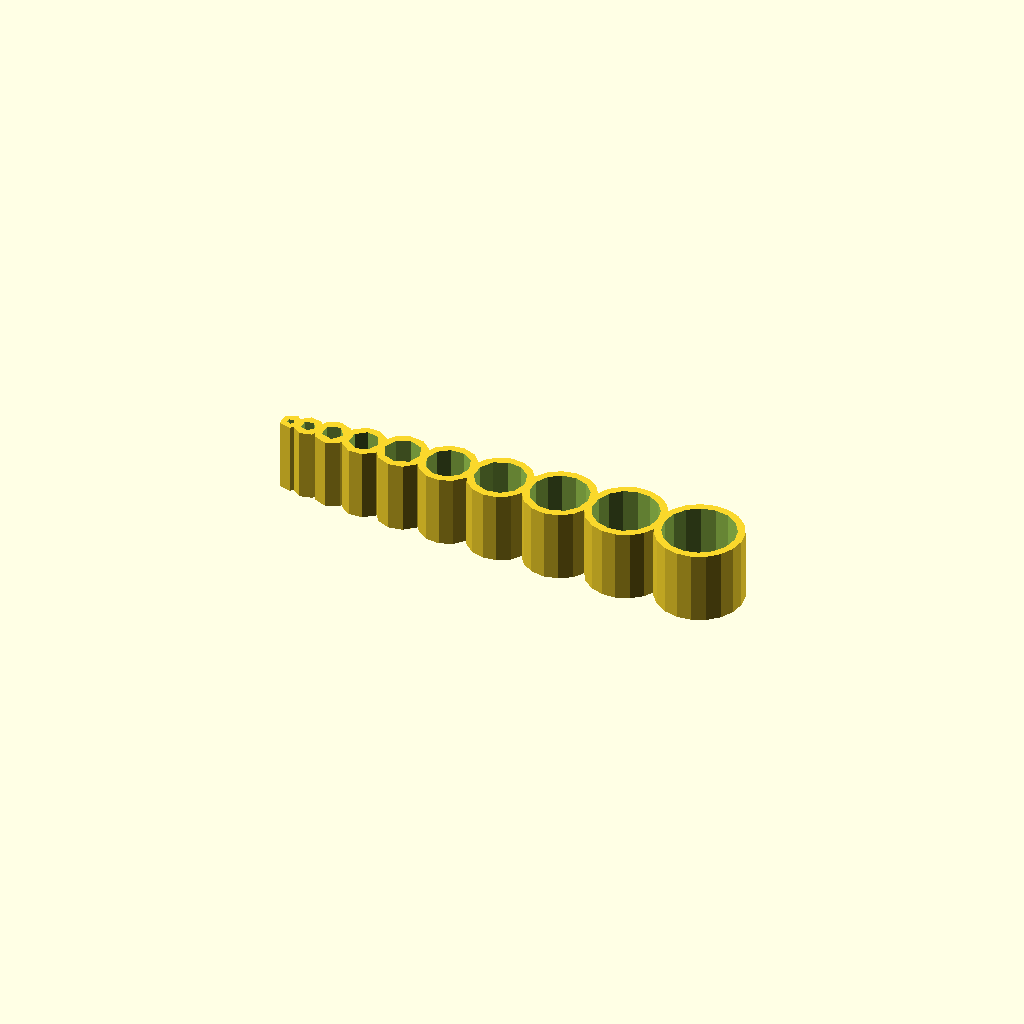
Cell 1: rendered with the file's own defaults.
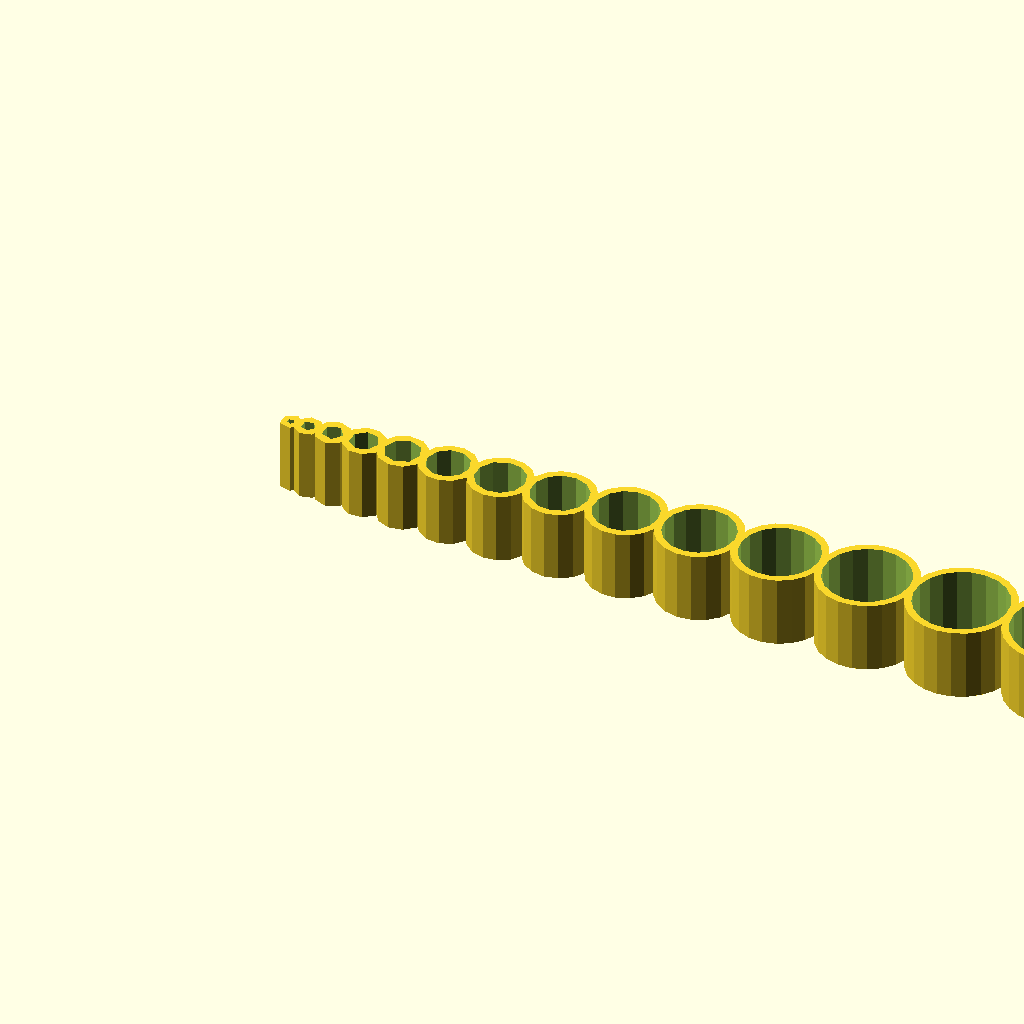
Cell 2 — maximum set to 20, the other parameters unchanged.
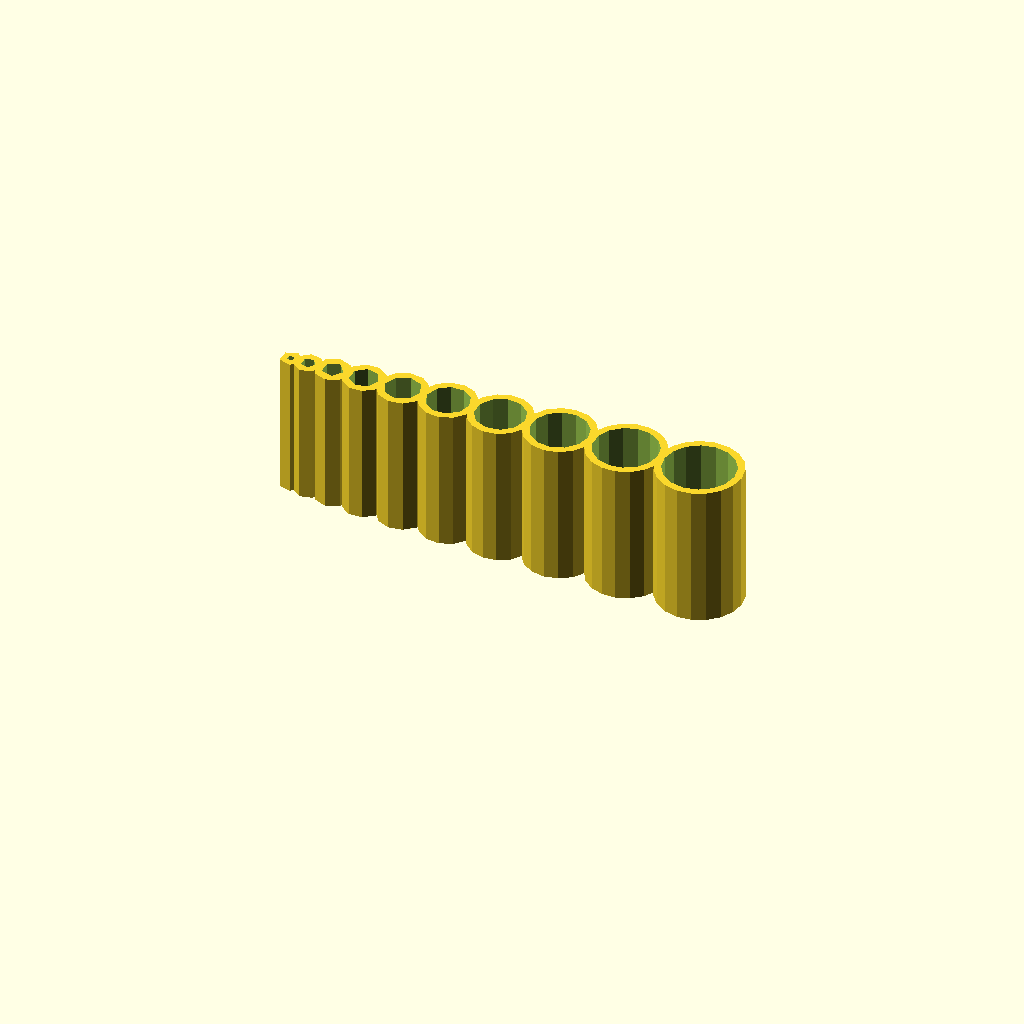
Cell 3 — height set to 20, the other parameters unchanged.
All cells are drawn from one camera (rotation 55°, 0°, 25°, orthographic, colour scheme Cornfield), so only the parameter changes between them.
OpenSCAD source file inputs/thingiverse/thing-3898612/files/hole_guage.scad:
minimum = 1;        // starting guage in mm diameter
maximum = 10;       // stopping guage in mm diameter   
height = 10;        // height of guage

for(i=[minimum:maximum])
{
    // triangular numbers to line everything up next to each other
    translate([i*(i+2)/2,0,0]) cylm(i,i+2,height);
    
}
   
// create cylinder with i and 2 mm wall
module cylm(id, od, len)
{
    difference() 
    {
        cylinder(len,d = od);
        translate([0,0,-1])cylinder(len+2,d=id);
    }
}
Customizer parameters (derived from the source; name, type, default, range or options):
minimum: number, default 1
maximum: number, default 10
height: number, default 10
